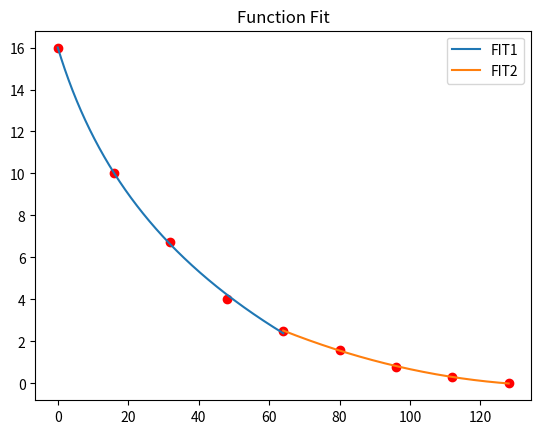

Source code (Python):
import matplotlib.pyplot as plt
import numpy as np
from scipy.optimize import curve_fit


def q_function1(x, a, a2, c1,):
    return a * np.log( x + a2,)+ c1

def q_function2(x, b, b2, b3, b4, c2):
    return b * ((x + b2) ** b3) + b4 * (x+b2) + c2


x_data = np.array([0, 16, 32, 48, 64, 80, 96, 112, 128])
y_data = np.array([16, 10, 6.75, 4, 2.5, 1.6, 0.8, 0.3, 0])


p_est1, err_est1 = curve_fit(q_function1, x_data[:5], y_data[:5], maxfev=1000000)
p_est2, err_est2 = curve_fit(q_function2, x_data[4:], y_data[4:], maxfev=1000000)


print(q_function1(x_data[:5], *p_est1))
print(q_function2(x_data[4:], *p_est2))

print("参数一：",*p_est1)
print("参数二：",*p_est2)

# 绘制图像
plt.plot(
    np.arange(0, 64.1, 0.1), q_function1(np.arange(0, 64.1, 0.1), *p_est1), label=r"FIT1"
)
plt.plot(
    np.arange(64, 128.1, 0.1), q_function2(np.arange(64, 128.1, 0.1), *p_est2), label=r"FIT2"
)


plt.scatter(x_data, y_data, color="red")  # 标记给定的点
# plt.xlabel('x')
# plt.ylabel('y')
plt.title("Function Fit")
plt.legend()
# plt.grid(True)
plt.show()
